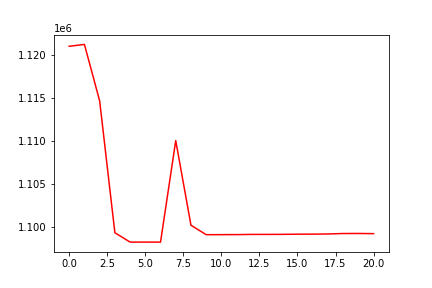

Values plotted in this chart, from the file beside it:
, 0
0, 1121071
1, 1121284
2, 1114687
3, 1099278
4, 1098183
5, 1098184
6, 1098181
7, 1110040
8, 1100154
9, 1099050
10, 1099055
11, 1099059
12, 1099081
13, 1099084
14, 1099089
15, 1099109
16, 1099113
17, 1099134
18, 1099185
19, 1099192
20, 1099172
